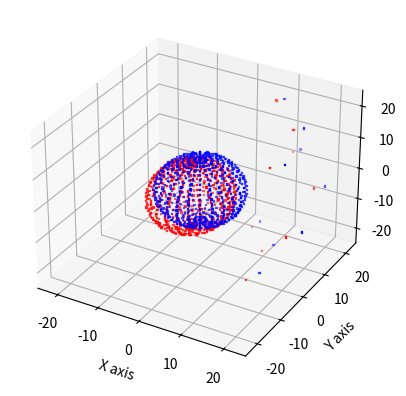

This figure's Python source:
import matplotlib.pyplot as plt
import numpy as np
import math
import random


fig = plt.figure()
ax = fig.add_subplot(projection = '3d')
g = 9.8
x = []
y = []
z = []
# scale factor to calibrate
sx = 1.05
sy = 0.94
sz = 0.96
# bias factor to calibrate
bx = 3.5
by = -2.2
bz = 4.7

def set_axes_equal(ax):
    '''Make axes of 3D plot have equal scale so that spheres appear as spheres,
    cubes as cubes, etc..  This is one possible solution to Matplotlib's
    ax.set_aspect('equal') and ax.axis('equal') not working for 3D.

    Input
      ax: a matplotlib axis, e.g., as output from plt.gca().
    '''

    x_limits = ax.get_xlim3d()
    y_limits = ax.get_ylim3d()
    z_limits = ax.get_zlim3d()

    x_range = abs(x_limits[1] - x_limits[0])
    x_middle = np.mean(x_limits)
    y_range = abs(y_limits[1] - y_limits[0])
    y_middle = np.mean(y_limits)
    z_range = abs(z_limits[1] - z_limits[0])
    z_middle = np.mean(z_limits)

    # The plot bounding box is a sphere in the sense of the infinity
    # norm, hence I call half the max range the plot radius.
    plot_radius = 0.5*max([x_range, y_range, z_range])

    ax.set_xlim3d([x_middle - plot_radius, x_middle + plot_radius])
    ax.set_ylim3d([y_middle - plot_radius, y_middle + plot_radius])
    ax.set_zlim3d([z_middle - plot_radius, z_middle + plot_radius])

for phi in np.linspace(0,2*math.pi,25):
	for theta in np.linspace(-0.5*math.pi,0.5*math.pi,25):
		x.append(g*math.cos(theta)*math.cos(phi))
		y.append(g*math.cos(theta)*math.sin(phi))
		z.append(g*math.sin(theta))

# add some outlier

for phi in np.linspace(0,0.4*math.pi,3):
	for theta in np.linspace(-0.3*math.pi,0.2*math.pi,3):
		x.append(2.5*g*math.cos(theta)*math.cos(phi))
		y.append(3.4*g*math.cos(theta)*math.sin(phi))
		z.append(2.7*g*math.sin(theta))



N = len(x)
# artificial IMU (with noise) data generation
x = np.array(x)
y = np.array(y)
z = np.array(z)
print(type(x))
noise = 0.1*np.random.randn(N)
print(type(noise))
Ax = (1.0/sx)*x - bx + noise
Ay = (1.0/sy)*y - by + noise
Az = (1.0/sz)*z - bz + noise


ax.scatter(x,y,z, s=1, marker=',', color='b', label='Ideal data')
ax.scatter(Ax,Ay,Az, s=1, marker=',', color='r', label='Artificial data')
ax.set_xlabel('X axis')
ax.set_ylabel('Y axis')
ax.set_zlabel('Z axis')
ax.set_xlim(-25,25)
ax.set_ylim(-25,25)
ax.set_zlim(-25,25)
set_axes_equal(ax)
plt.show()

# save generated data to .csv file
Data = np.transpose(np.asarray([Ax,Ay,Az]))
#Data = np.asarray([[1,2,3], [4,5,6], [7,8,9]])
print(np.shape(Ax))
print(np.shape(Data))
#Data.tofile('./imu_data.csv', sep=',', format='%6.3f')
np.savetxt('./imu_data.csv', Data, delimiter=',', fmt='%6.4f')










